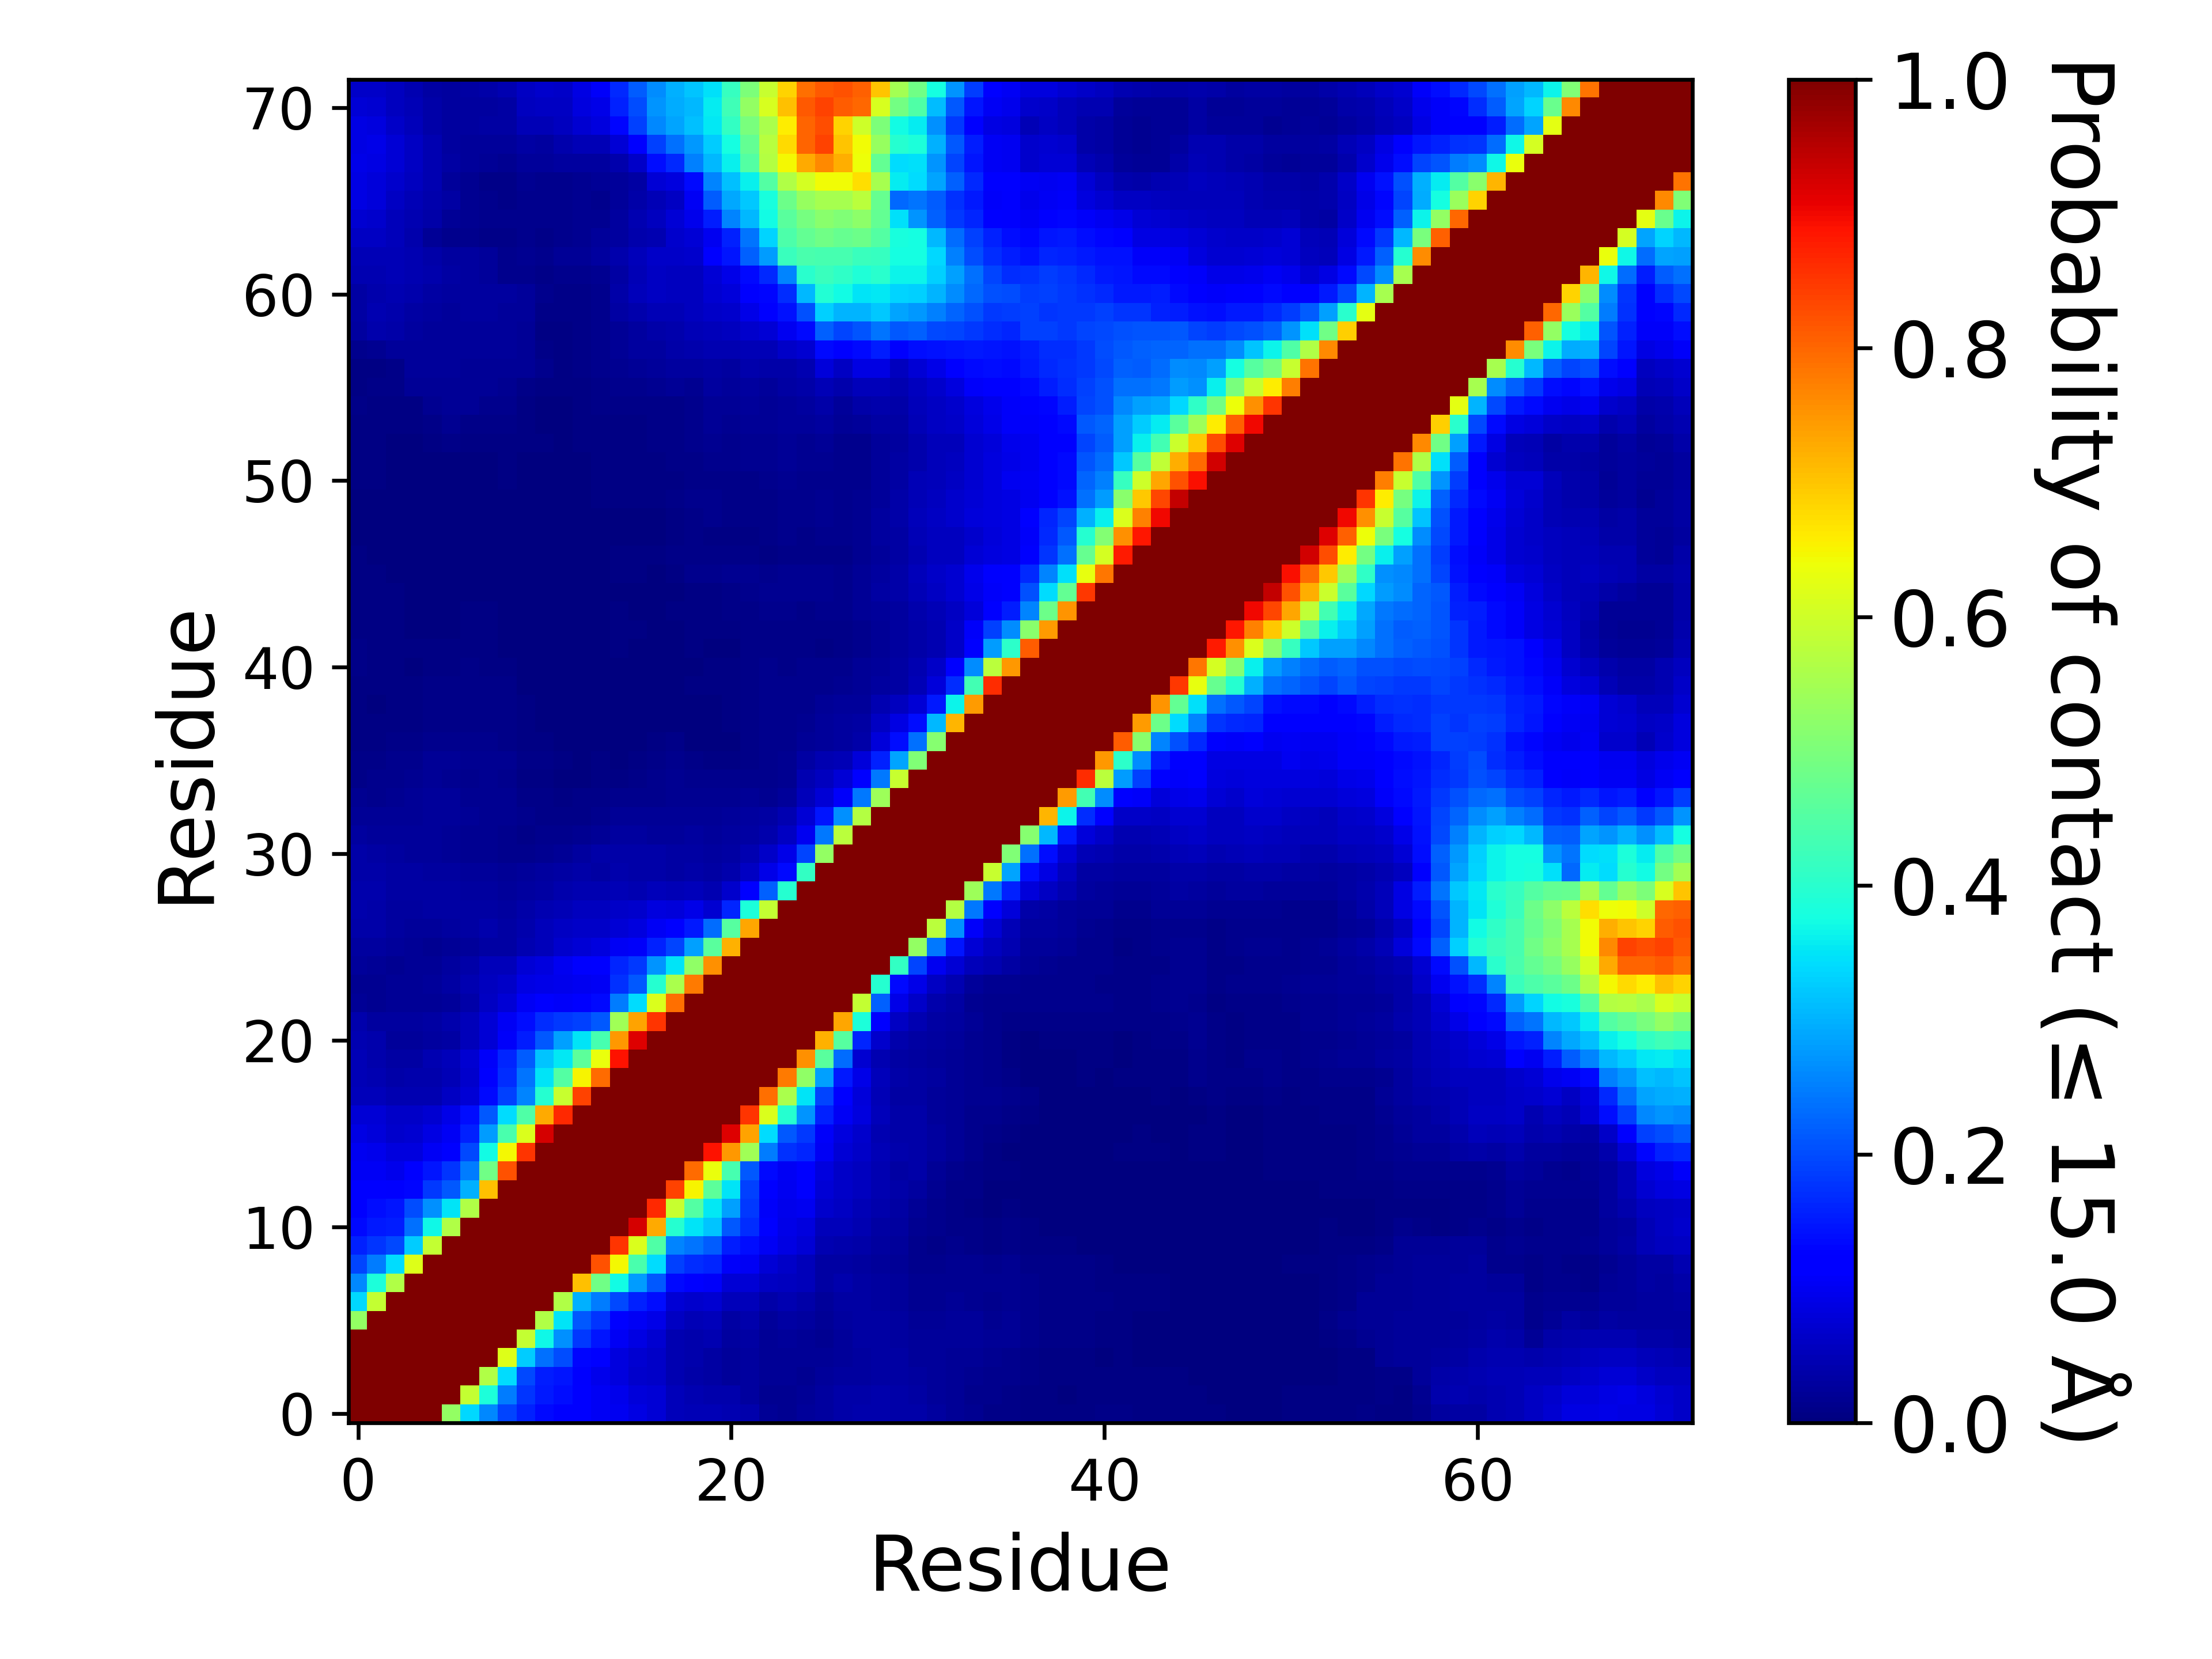

Values plotted in this chart, from the file beside it:
, 1, 2, 3, 4, 5, 6, 7, 8, 9, 10, 11, 12, 13, 14, 15, 16, 17, 18, 19, 20, 21, 22, 23
1, 1.0, 1.0, 1.0, 1.0, 1.0, 0.5301, 0.3388, 0.2586, 0.1933, 0.1574, 0.1349, 0.1287, 0.114, 0.1052, 0.09906, 0.08655, 0.07562, 0.05271, 0.04958, 0.04847, 0.04408, 0.03966, 0.02204
2, 1.0, 1.0, 1.0, 1.0, 1.0, 1.0, 0.5898, 0.3844, 0.2473, 0.1775, 0.1489, 0.1398, 0.1144, 0.1025, 0.09494, 0.082, 0.07433, 0.05113, 0.0431, 0.04212, 0.03949, 0.02776, 0.01951
3, 1.0, 1.0, 1.0, 1.0, 1.0, 1.0, 1.0, 0.5655, 0.3416, 0.1958, 0.1532, 0.1448, 0.1122, 0.09568, 0.08213, 0.0698, 0.06331, 0.04356, 0.03779, 0.03244, 0.02635, 0.02865, 0.01997
4, 1.0, 1.0, 1.0, 1.0, 1.0, 1.0, 1.0, 1, 0.6192, 0.3253, 0.2363, 0.2024, 0.1324, 0.1151, 0.0847, 0.07285, 0.06608, 0.04468, 0.03968, 0.03484, 0.02653, 0.0297, 0.02091
5, 1.0, 1.0, 1.0, 1.0, 1.0, 1.0, 1.0, 1.0, 1.0, 0.5869, 0.3705, 0.2676, 0.1805, 0.1462, 0.1037, 0.08636, 0.07382, 0.04558, 0.04016, 0.04369, 0.03048, 0.03355, 0.02173
6, 0.5301, 1.0, 1.0, 1.0, 1.0, 1.0, 1.0, 1.0, 1.0, 1.0, 0.565, 0.3486, 0.2134, 0.179, 0.1239, 0.1043, 0.09157, 0.05912, 0.05014, 0.05151, 0.03458, 0.03946, 0.02609
7, 0.3388, 0.5898, 1.0, 1.0, 1.0, 1.0, 1.0, 1.0, 1.0, 1.0, 1.0, 0.5628, 0.2995, 0.2498, 0.1979, 0.1567, 0.1381, 0.07464, 0.06714, 0.07147, 0.05113, 0.05369, 0.03594
8, 0.2586, 0.3844, 0.5655, 1, 1.0, 1.0, 1.0, 1.0, 1.0, 1.0, 1.0, 1.0, 0.7064, 0.4851, 0.3727, 0.2784, 0.2109, 0.1347, 0.1189, 0.109, 0.07578, 0.07806, 0.06085
9, 0.1933, 0.2473, 0.3416, 0.6192, 1.0, 1.0, 1.0, 1.0, 1.0, 1.0, 1.0, 1.0, 1.0, 0.8239, 0.6479, 0.4386, 0.3417, 0.1899, 0.1714, 0.1621, 0.1087, 0.1042, 0.07695
10, 0.1574, 0.1775, 0.1958, 0.3253, 0.5869, 1.0, 1.0, 1.0, 1.0, 1.0, 1.0, 1.0, 1.0, 1.0, 0.8536, 0.6159, 0.4473, 0.2569, 0.2392, 0.2163, 0.1537, 0.1379, 0.1041
11, 0.1349, 0.1489, 0.1532, 0.2363, 0.3705, 0.565, 1.0, 1.0, 1.0, 1.0, 1.0, 1.0, 1.0, 1.0, 1, 0.9244, 0.7286, 0.3953, 0.3501, 0.3175, 0.2128, 0.1693, 0.1139
12, 0.1287, 0.1398, 0.1448, 0.2024, 0.2676, 0.3486, 0.5628, 1.0, 1.0, 1.0, 1.0, 1.0, 1.0, 1.0, 1.0, 1.0, 0.8645, 0.5919, 0.4504, 0.3554, 0.2837, 0.182, 0.1083
13, 0.114, 0.1144, 0.1122, 0.1324, 0.1805, 0.2134, 0.2995, 0.7064, 1.0, 1.0, 1.0, 1.0, 1.0, 1.0, 1.0, 1.0, 1.0, 0.8368, 0.6496, 0.4648, 0.3484, 0.1878, 0.1202
14, 0.1052, 0.1025, 0.09568, 0.1151, 0.1462, 0.179, 0.2498, 0.4851, 0.8239, 1.0, 1.0, 1.0, 1.0, 1.0, 1.0, 1.0, 1.0, 1.0, 0.7968, 0.6347, 0.4363, 0.2109, 0.1358
15, 0.09906, 0.09494, 0.08213, 0.0847, 0.1037, 0.1239, 0.1979, 0.3727, 0.6479, 0.8536, 1, 1.0, 1.0, 1.0, 1.0, 1.0, 1.0, 1.0, 1.0, 0.8899, 0.7494, 0.544, 0.2466
16, 0.08655, 0.082, 0.0698, 0.07285, 0.08636, 0.1043, 0.1567, 0.2784, 0.4386, 0.6159, 0.9244, 1.0, 1.0, 1.0, 1.0, 1.0, 1.0, 1.0, 1.0, 1.0, 0.9142, 0.737, 0.3407
17, 0.07562, 0.07433, 0.06331, 0.06608, 0.07382, 0.09157, 0.1381, 0.2109, 0.3417, 0.4473, 0.7286, 0.8645, 1.0, 1.0, 1.0, 1.0, 1.0, 1.0, 1.0, 1.0, 1.0, 0.8543, 0.6138
18, 0.05271, 0.05113, 0.04356, 0.04468, 0.04558, 0.05912, 0.07464, 0.1347, 0.1899, 0.2569, 0.3953, 0.5919, 0.8368, 1.0, 1.0, 1.0, 1.0, 1.0, 1.0, 1.0, 1.0, 1.0, 0.7926
19, 0.04958, 0.0431, 0.03779, 0.03968, 0.04016, 0.05014, 0.06714, 0.1189, 0.1714, 0.2392, 0.3501, 0.4504, 0.6496, 0.7968, 1.0, 1.0, 1.0, 1.0, 1.0, 1.0, 1.0, 1.0, 1.0
20, 0.04847, 0.04212, 0.03244, 0.03484, 0.04369, 0.05151, 0.07147, 0.109, 0.1621, 0.2163, 0.3175, 0.3554, 0.4648, 0.6347, 0.8899, 1.0, 1.0, 1.0, 1.0, 1.0, 1.0, 1.0, 1.0
21, 0.04408, 0.03949, 0.02635, 0.02653, 0.03048, 0.03458, 0.05113, 0.07578, 0.1087, 0.1537, 0.2128, 0.2837, 0.3484, 0.4363, 0.7494, 0.9142, 1.0, 1.0, 1.0, 1.0, 1.0, 1.0, 1.0
22, 0.03966, 0.02776, 0.02865, 0.0297, 0.03355, 0.03946, 0.05369, 0.07806, 0.1042, 0.1379, 0.1693, 0.182, 0.1878, 0.2109, 0.544, 0.737, 0.8543, 1.0, 1.0, 1.0, 1.0, 1.0, 1.0
23, 0.02204, 0.01951, 0.01997, 0.02091, 0.02173, 0.02609, 0.03594, 0.06085, 0.07695, 0.1041, 0.1139, 0.1083, 0.1202, 0.1358, 0.2466, 0.3407, 0.6138, 0.7926, 1.0, 1.0, 1.0, 1.0, 1.0
24, 0.01885, 0.01931, 0.01971, 0.02181, 0.02522, 0.03421, 0.04467, 0.05599, 0.06278, 0.08954, 0.09343, 0.09714, 0.1013, 0.1027, 0.1745, 0.2145, 0.3949, 0.5553, 0.7802, 1.0, 1.0, 1.0, 1.0
25, 0.02572, 0.02331, 0.01817, 0.02047, 0.02213, 0.02961, 0.03875, 0.05186, 0.05313, 0.07554, 0.0857, 0.09869, 0.1105, 0.1157, 0.1635, 0.1823, 0.273, 0.3488, 0.5253, 0.7562, 1.0, 1.0, 1.0
26, 0.03016, 0.03037, 0.02485, 0.0211, 0.01952, 0.02089, 0.02679, 0.03451, 0.03206, 0.04681, 0.05397, 0.06659, 0.07613, 0.08309, 0.1042, 0.1058, 0.1594, 0.1932, 0.2818, 0.4572, 0.7202, 1.0, 1.0
27, 0.03623, 0.03565, 0.02838, 0.02401, 0.02618, 0.02762, 0.03309, 0.0392, 0.03391, 0.04209, 0.05397, 0.06142, 0.06595, 0.06406, 0.07766, 0.08415, 0.1045, 0.1138, 0.1486, 0.2324, 0.4549, 0.7315, 1.0
28, 0.04219, 0.03896, 0.03081, 0.02937, 0.03126, 0.03132, 0.03298, 0.03504, 0.02894, 0.0366, 0.04509, 0.04937, 0.05725, 0.05826, 0.06401, 0.06728, 0.08435, 0.08055, 0.09322, 0.0728, 0.1607, 0.3854, 0.5883
29, 0.04119, 0.03984, 0.0338, 0.03313, 0.03228, 0.03247, 0.0307, 0.03086, 0.02681, 0.0306, 0.03468, 0.0394, 0.04566, 0.04658, 0.04708, 0.04505, 0.0515, 0.05024, 0.05344, 0.04452, 0.06685, 0.1239, 0.2208
30, 0.03795, 0.03553, 0.03245, 0.03159, 0.03065, 0.02905, 0.02574, 0.02552, 0.02137, 0.02578, 0.02766, 0.03206, 0.0353, 0.03465, 0.03932, 0.03571, 0.03674, 0.03514, 0.03837, 0.03393, 0.04158, 0.06125, 0.09169
31, 0.03516, 0.03323, 0.02916, 0.02472, 0.02523, 0.02198, 0.01843, 0.01569, 0.01306, 0.01327, 0.0173, 0.02286, 0.03103, 0.03642, 0.03866, 0.03738, 0.03541, 0.03215, 0.03473, 0.03088, 0.03454, 0.04485, 0.06358
32, 0.02896, 0.02618, 0.02647, 0.02568, 0.02677, 0.02272, 0.018, 0.01654, 0.01222, 0.01092, 0.01235, 0.01525, 0.0192, 0.02196, 0.02846, 0.02749, 0.02466, 0.02645, 0.02835, 0.02636, 0.02861, 0.03312, 0.04204
33, 0.02258, 0.01963, 0.02158, 0.02258, 0.02677, 0.02526, 0.0199, 0.01928, 0.01659, 0.012, 0.008985, 0.008985, 0.01153, 0.01542, 0.02201, 0.02004, 0.02097, 0.02332, 0.02178, 0.02159, 0.02389, 0.03053, 0.0343
34, 0.01776, 0.01562, 0.01798, 0.02056, 0.02513, 0.02365, 0.01913, 0.01887, 0.01581, 0.01127, 0.00851, 0.006925, 0.008485, 0.01074, 0.01262, 0.01341, 0.01528, 0.01877, 0.01846, 0.01788, 0.01917, 0.0212, 0.01891
35, 0.0114, 0.01172, 0.0151, 0.01592, 0.02135, 0.01934, 0.01535, 0.01618, 0.01247, 0.007305, 0.00622, 0.003865, 0.00381, 0.004785, 0.004495, 0.009735, 0.01256, 0.0161, 0.01529, 0.01452, 0.01304, 0.01287, 0.01219
36, 0.00823, 0.01004, 0.01333, 0.01489, 0.01995, 0.02177, 0.01781, 0.01842, 0.01605, 0.01071, 0.008015, 0.004095, 0.003215, 0.004275, 0.00294, 0.0047, 0.009665, 0.01437, 0.009615, 0.007575, 0.006425, 0.00974, 0.01488
37, 0.0057, 0.006505, 0.00871, 0.00907, 0.01233, 0.01374, 0.01199, 0.01344, 0.01136, 0.00755, 0.005915, 0.00213, 0.002245, 0.003535, 0.002995, 0.002495, 0.005285, 0.009145, 0.0021, 0.002175, 0.002885, 0.008865, 0.01221
38, 0.00604, 0.0051, 0.00563, 0.0061, 0.01007, 0.01136, 0.01119, 0.00971, 0.00851, 0.00602, 0.00276, 0.000785, 0.00075, 0.001895, 0.00254, 0.00204, 0.001845, 0.002135, 0.00175, 0.002575, 0.005615, 0.009725, 0.01308
39, 0.004555, 0.00364, 0.00447, 0.00615, 0.01062, 0.01154, 0.01022, 0.009475, 0.008695, 0.00591, 0.003195, 0.00066, 0.000355, 0.001385, 0.00182, 0.001875, 0.001725, 0.001805, 0.002315, 0.003685, 0.004805, 0.00936, 0.01272
40, 0.00535, 0.00402, 0.00453, 0.005365, 0.01025, 0.011, 0.01061, 0.00941, 0.007985, 0.003855, 0.001115, 0.00055, 0.0002, 0.001455, 0.002415, 0.001495, 0.001445, 0.001625, 0.00416, 0.00509, 0.007165, 0.01044, 0.01242
41, 0.00788, 0.004975, 0.00404, 0.00378, 0.005815, 0.007585, 0.009105, 0.007195, 0.00576, 0.001645, 0.000615, 6.999965000175e-05, 0.000325, 0.00206, 0.00317, 0.00168, 0.000965, 0.001445, 0.003845, 0.005835, 0.00697, 0.0109, 0.01368
42, 0.007855, 0.005835, 0.0055, 0.004125, 0.005, 0.0054, 0.00654, 0.00541, 0.00308, 0.000785, 0.00015, 0.000105, 0.000285, 0.002505, 0.004455, 0.00285, 0.001025, 0.002075, 0.004385, 0.00333, 0.00299, 0.00928, 0.0112
43, 0.00658, 0.00533, 0.004595, 0.00248, 0.00328, 0.003725, 0.004235, 0.00415, 0.003215, 0.001145, 0.000545, 0.00034, 0.000225, 0.003635, 0.00615, 0.004665, 0.00126, 0.003645, 0.00647, 0.005075, 0.00554, 0.00934, 0.0107
44, 0.006115, 0.005105, 0.00428, 0.002155, 0.00317, 0.003235, 0.004435, 0.004185, 0.00278, 0.00122, 0.00074, 0.00016, 0.000325, 0.00253, 0.00483, 0.00373, 0.003035, 0.00447, 0.005385, 0.005685, 0.008715, 0.008445, 0.01317
45, 0.006145, 0.005595, 0.00486, 0.00272, 0.00223, 0.001325, 0.0021, 0.00238, 0.00156, 0.00035, 0.00032, 6.4999675001625e-05, 6.999965000175e-05, 0.000975, 0.003095, 0.002315, 0.001725, 0.00332, 0.00604, 0.00746, 0.0088, 0.01409, 0.01686
46, 0.004855, 0.004175, 0.00367, 0.001675, 0.001705, 0.001095, 0.001255, 0.001605, 0.001195, 0.000475, 8.999955000224999e-05, 0.00013, 0.000505, 0.003065, 0.00706, 0.005955, 0.003685, 0.00679, 0.01256, 0.01549, 0.01754, 0.01608, 0.01538
47, 0.004515, 0.00386, 0.003575, 0.00157, 0.000865, 0.00032, 0.000595, 0.000955, 0.00103, 0.000665, 0.0008, 0.000635, 0.00125, 0.003905, 0.00744, 0.006315, 0.00471, 0.00808, 0.01156, 0.01123, 0.00835, 0.008405, 0.00666
48, 0.003165, 0.002785, 0.00258, 0.000865, 0.00045, 0.00017, 0.00023, 0.000805, 0.001045, 0.000875, 0.001305, 0.001285, 0.001125, 0.0019, 0.003105, 0.00288, 0.003115, 0.00523, 0.008395, 0.00767, 0.00542, 0.00696, 0.00892
49, 0.002795, 0.002625, 0.00286, 0.001275, 0.00197, 0.00098, 0.00172, 0.00175, 0.001335, 0.00092, 0.00095, 0.0007, 0.001115, 0.00252, 0.003675, 0.003875, 0.003365, 0.006205, 0.01168, 0.01393, 0.01057, 0.01076, 0.01085
50, 0.003095, 0.002795, 0.00297, 0.001965, 0.00155, 0.00137, 0.002155, 0.00312, 0.00373, 0.002465, 0.002735, 0.001895, 0.002565, 0.00532, 0.007595, 0.006895, 0.007535, 0.009255, 0.01322, 0.01548, 0.01153, 0.009835, 0.00931
51, 0.00452, 0.004075, 0.003515, 0.00282, 0.002145, 0.00205, 0.00195, 0.00325, 0.00472, 0.003545, 0.003475, 0.00218, 0.002785, 0.00462, 0.00458, 0.004485, 0.006405, 0.007165, 0.00992, 0.01102, 0.01059, 0.01115, 0.01387
52, 0.004155, 0.00435, 0.002875, 0.001895, 0.002565, 0.002865, 0.00304, 0.0035, 0.00472, 0.003285, 0.00319, 0.00266, 0.00336, 0.0051, 0.005175, 0.00473, 0.007565, 0.00842, 0.01155, 0.01488, 0.01367, 0.01649, 0.01722
53, 0.004405, 0.00403, 0.00313, 0.002815, 0.004825, 0.00814, 0.005555, 0.004695, 0.005905, 0.004285, 0.00415, 0.003695, 0.00493, 0.0068, 0.00598, 0.00662, 0.00921, 0.00906, 0.0126, 0.01651, 0.01398, 0.01756, 0.01906
54, 0.005245, 0.00407, 0.003915, 0.00492, 0.00791, 0.01824, 0.01017, 0.007835, 0.00801, 0.004415, 0.003445, 0.00259, 0.004195, 0.006865, 0.00659, 0.006925, 0.008235, 0.00951, 0.0135, 0.02158, 0.01861, 0.02183, 0.0212
55, 0.008035, 0.00755, 0.004625, 0.006575, 0.01643, 0.02071, 0.0206, 0.01473, 0.01192, 0.00572, 0.00363, 0.00288, 0.005335, 0.009095, 0.01035, 0.00899, 0.01119, 0.0112, 0.01478, 0.02252, 0.02028, 0.0249, 0.02296
56, 0.007315, 0.00797, 0.00887, 0.0202, 0.0224, 0.02248, 0.0215, 0.02093, 0.0192, 0.009735, 0.0053, 0.00393, 0.006775, 0.01122, 0.01543, 0.01492, 0.0193, 0.02262, 0.01911, 0.02867, 0.02581, 0.0312, 0.02639
57, 0.007695, 0.007, 0.00988, 0.02351, 0.02411, 0.02378, 0.02272, 0.02257, 0.02286, 0.0215, 0.01224, 0.00751, 0.00967, 0.01406, 0.01899, 0.02135, 0.02522, 0.031, 0.03113, 0.03319, 0.02896, 0.0399, 0.0359
58, 0.01499, 0.01664, 0.02574, 0.02395, 0.0238, 0.02413, 0.02393, 0.02488, 0.02474, 0.02169, 0.008725, 0.006705, 0.01067, 0.01438, 0.02104, 0.02794, 0.03125, 0.03817, 0.04207, 0.04666, 0.04389, 0.04852, 0.04986
59, 0.02888, 0.04003, 0.0355, 0.02834, 0.02594, 0.0258, 0.02672, 0.02722, 0.02649, 0.0222, 0.0072, 0.00735, 0.009015, 0.01227, 0.01982, 0.03082, 0.0383, 0.04249, 0.05026, 0.05309, 0.05583, 0.06776, 0.07753
60, 0.03389, 0.04323, 0.04168, 0.03394, 0.029, 0.02724, 0.02744, 0.02803, 0.02724, 0.02593, 0.01113, 0.007945, 0.008585, 0.01249, 0.03231, 0.04268, 0.05063, 0.05001, 0.05517, 0.06547, 0.06861, 0.0937, 0.1138
... 12 more rows
